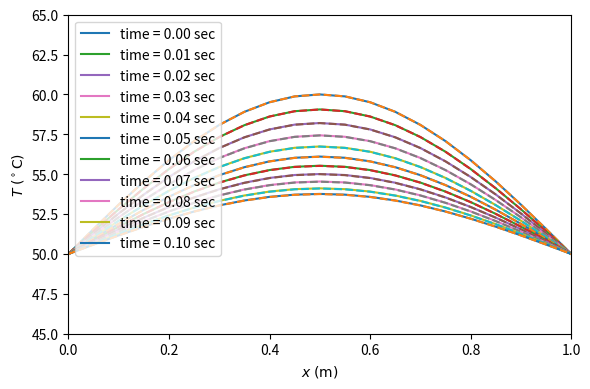

Reproduce this figure in Python.
import numpy as np
import matplotlib.pyplot as plt
plt.close('all')
alpha = 1.
Lx = 1. # meters
#===== X Array =====
#Nx = 20
#h_x = float(Lx)/Nx

h_x = 0.05
Nx = 21
x_arr = h_x * (np.arange(Nx))
print(h_x)
print(x_arr)


#===== Time Array =====
h_t = 0.001
#Nt = 1000
Nt = 100
total_time = Nt * h_t
print ("h_t = ", h_t)
print ("total time = %.2f sec"%total_time)
t_arr = h_t * (np.arange(Nt))

#====
PI = np.pi
#f_arr = np.zeros(Nx+1)

T_Data = np.zeros([Nt, Nx]) # 10 interations, 21 points
T_Data[0,] = 10.* np.sin(PI * x_arr ) + 50. # initial condition.



for n in range(0,Nt-1):
    # update T_Data for all points except BCs
    for i in range(1, Nx-1): ## every points from 0 to 20 except boundary points
        #f_n_i = alpha * (T_left + T_right - 2. * T_i)/hx**2
        f_n_i = alpha * (T_Data[n,i-1] + T_Data[n, i+1] - 2. * T_Data[n,i])/h_x**2.
        T_Data[n+1, i] = T_Data[n,i] + h_t * f_n_i
    #=== update T_Data for BCs
    T_Data[n+1,0] = 50.
    T_Data[n+1,Nx-1] = 50.


#===== Plotting =====
fig = plt.figure( dpi = 150 ) # dots per inch
fig.set_size_inches(6,4)
PI = np.pi 
#n_list = [0,1,2,3,4,5,6,7,8,9]
n_list = [0, 10, 20, 30, 40, 50, 60, 70, 80, 90, 99]
for n in n_list:
    t_n = h_t * n
    T_analytic = 10.* np.sin(PI * x_arr )* np.exp(-PI**2 * t_n) + 50.
    plt.plot(x_arr, T_analytic , '-',  label = 'time = %.2f sec'%(t_n))
    plt.plot(x_arr, T_Data[n,:] , '--')

plt.xlim(0,1)
plt.ylim(30,45)
plt.xlabel(r'$x\; \rm (m)$')
plt.ylabel(r'$T\; \rm ( ^\circ C)$')
plt.legend(loc="upper left")
plt.tight_layout()

#===== check_Von_Neumann Criterion 
gamma = alpha * h_t/h_x**2 
if gamma > 1/2.:
    print ("Von_Neumann Unstable, gamma = %.2f!!!"%gamma)
else:
    print  ("Von_Neumann Stable, gamma = %.2f"%gamma)

plt.xlim(0,1)
plt.ylim(45,65)
plt.xlabel(r'$x\; \rm (m)$')
plt.ylabel(r'$T\; \rm ( ^\circ C)$')
plt.legend(loc="upper left")
plt.tight_layout()
#plt.savefig("Figs/TimeEvolution_HeatEq_beta_0_Euler.png")
